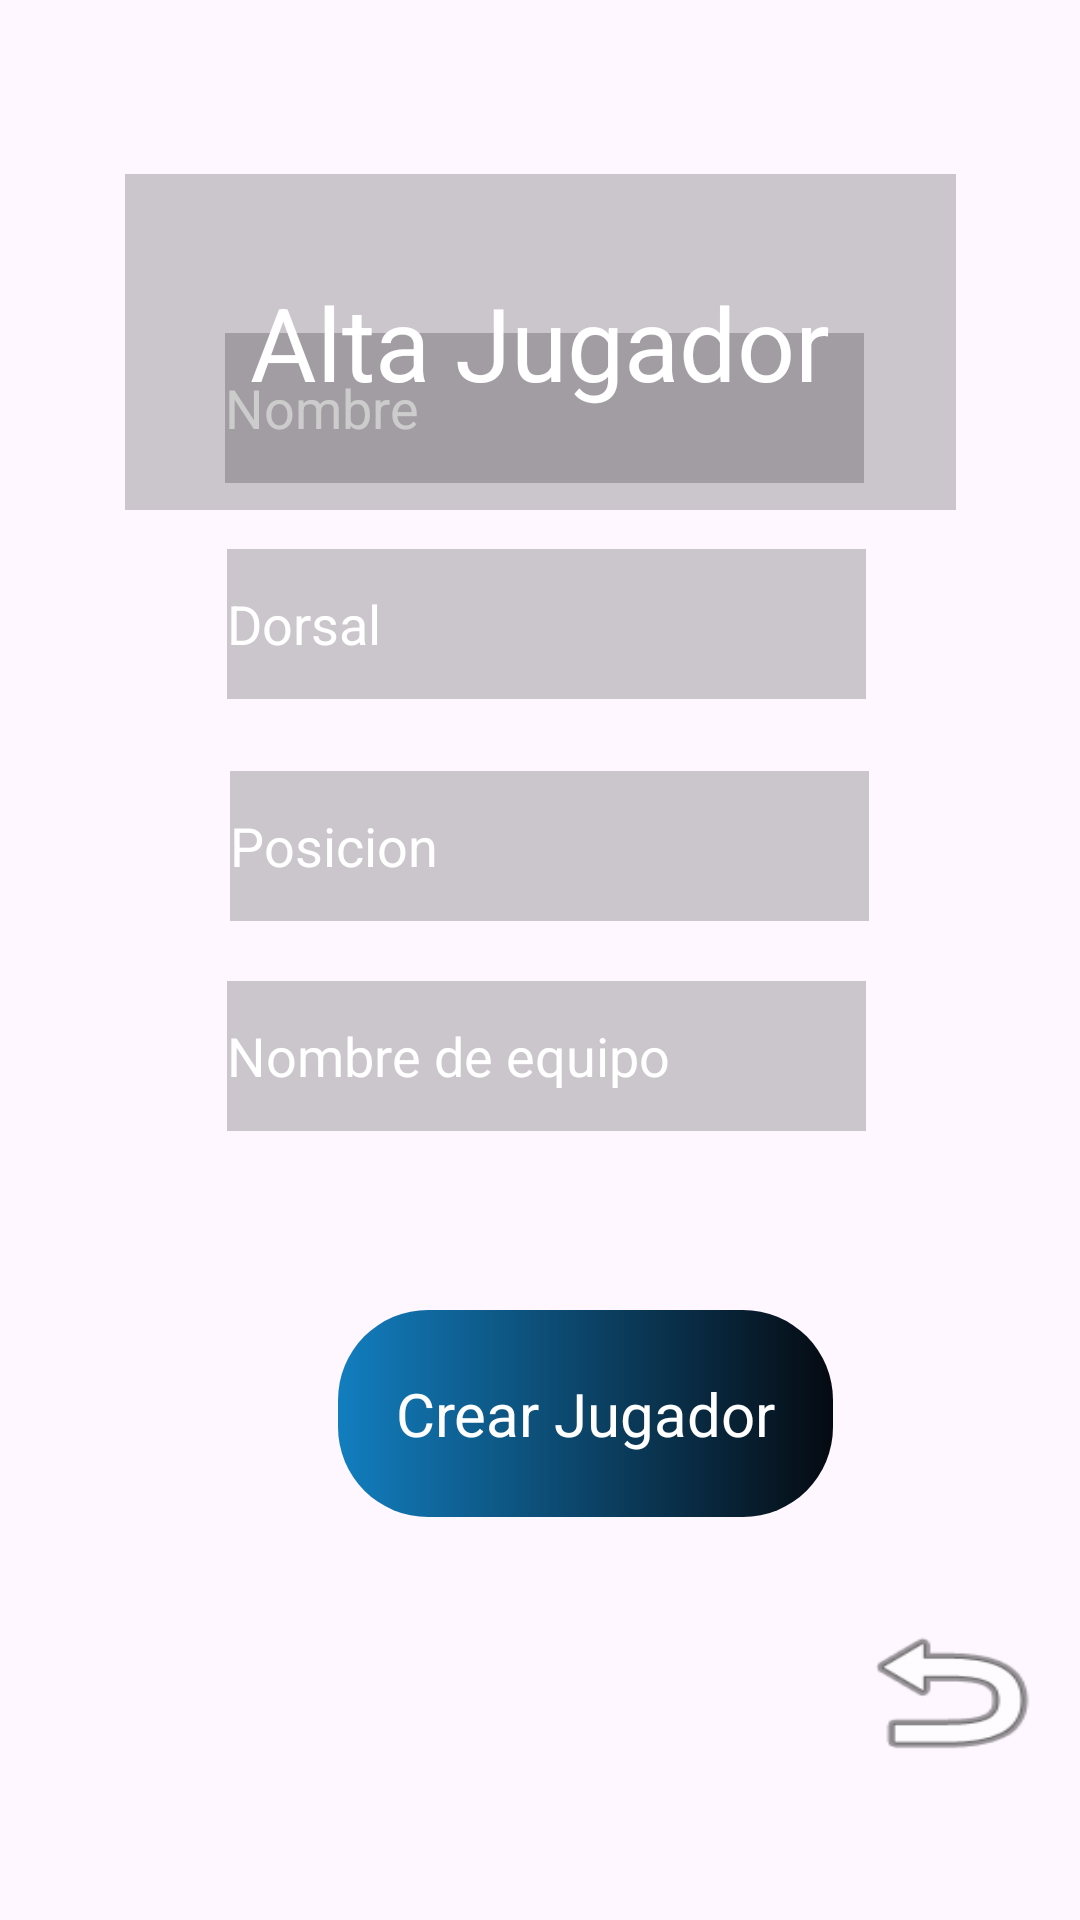

Reconstruct the res/layout file that produces this screen, plus the resources it refers to.
<!-- AndroidManifest.xml: application theme Theme.EquipoBaloncesto -->
<!-- res/layout/activity_main_jugador.xml -->
<?xml version="1.0" encoding="utf-8"?>
<androidx.constraintlayout.widget.ConstraintLayout xmlns:android="http://schemas.android.com/apk/res/android"
    xmlns:app="http://schemas.android.com/apk/res-auto"
    xmlns:tools="http://schemas.android.com/tools"
    android:layout_width="match_parent"
    android:layout_height="match_parent"
    android:background="@drawable/jugador"
    tools:context=".activity.MainActivityJugador">

    <EditText
        android:id="@+id/editTextDorsal"
        android:layout_width="213dp"
        android:layout_height="50dp"
        android:layout_marginStart="103dp"
        android:layout_marginEnd="99dp"
        android:layout_marginBottom="24dp"
        android:background="@android:drawable/divider_horizontal_textfield"
        android:ems="10"
        android:hint="Dorsal"
        android:inputType="text"
        android:textColor="@color/white"
        android:textColorHint="@color/white"
        app:layout_constraintBottom_toTopOf="@+id/editTextPosicion"
        app:layout_constraintEnd_toEndOf="parent"
        app:layout_constraintStart_toStartOf="parent" />

    <TextView
        android:id="@+id/textViewVolver"
        android:layout_width="70dp"
        android:layout_height="56dp"
        android:layout_marginStart="307dp"
        android:layout_marginEnd="34dp"
        android:layout_marginBottom="48dp"
        android:background="@android:drawable/ic_menu_revert"
        app:layout_constraintBottom_toBottomOf="parent"
        app:layout_constraintEnd_toEndOf="parent"
        app:layout_constraintStart_toStartOf="parent" />

    <EditText
        android:id="@+id/editTextNombre"
        android:layout_width="213dp"
        android:layout_height="50dp"
        android:layout_marginStart="102dp"
        android:layout_marginEnd="99dp"
        android:layout_marginBottom="22dp"
        android:background="@android:drawable/divider_horizontal_textfield"
        android:ems="10"
        android:hint="Nombre"
        android:inputType="text"
        android:textColor="@color/white"
        android:textColorHint="@color/white"
        app:layout_constraintBottom_toTopOf="@+id/editTextDorsal"
        app:layout_constraintEnd_toEndOf="parent"
        app:layout_constraintStart_toStartOf="parent" />

    <EditText
        android:id="@+id/editTextPosicion"
        android:layout_width="213dp"
        android:layout_height="50dp"
        android:layout_marginStart="102dp"
        android:layout_marginEnd="96dp"
        android:layout_marginBottom="20dp"
        android:background="@android:drawable/divider_horizontal_textfield"
        android:ems="10"
        android:hint="Posicion"
        android:inputType="text"
        android:textColor="@color/white"
        android:textColorHint="@color/white"
        app:layout_constraintBottom_toTopOf="@+id/editTextNombreEquipo"
        app:layout_constraintEnd_toEndOf="parent"
        app:layout_constraintStart_toStartOf="parent" />

    <EditText
        android:id="@+id/editTextNombreEquipo"
        android:layout_width="213dp"
        android:layout_height="50dp"
        android:layout_marginStart="103dp"
        android:layout_marginEnd="99dp"
        android:layout_marginBottom="159dp"
        android:background="@android:drawable/divider_horizontal_textfield"
        android:ems="10"
        android:hint="Nombre de equipo"
        android:inputType="text"
        android:textColor="@color/white"
        android:textColorHint="@color/white"
        app:layout_constraintBottom_toTopOf="@+id/textViewVolver"
        app:layout_constraintEnd_toEndOf="parent"
        app:layout_constraintStart_toStartOf="parent" />

    <TextView
        android:id="@+id/textViewCrearJugador"
        android:layout_width="165dp"
        android:layout_height="69dp"
        android:layout_marginStart="176dp"
        android:layout_marginTop="84dp"
        android:layout_marginEnd="146dp"
        android:layout_marginBottom="159dp"
        android:background="@drawable/bt_entrar"
        android:gravity="center"
        android:text="Crear Jugador"
        android:textColor="@color/white"
        android:textSize="20sp"
        app:layout_constraintBottom_toBottomOf="parent"
        app:layout_constraintEnd_toEndOf="parent"
        app:layout_constraintStart_toStartOf="parent"
        app:layout_constraintTop_toBottomOf="@+id/editTextNombreEquipo" />

    <TextView
        android:id="@+id/textView2"
        android:layout_width="277dp"
        android:layout_height="112dp"
        android:layout_marginStart="67dp"
        android:layout_marginTop="58dp"
        android:layout_marginEnd="67dp"
        android:background="@android:drawable/divider_horizontal_textfield"
        android:gravity="center"
        android:text="Alta Jugador"
        android:textColor="@color/white"
        android:textSize="34sp"
        app:layout_constraintEnd_toEndOf="parent"
        app:layout_constraintStart_toStartOf="parent"
        app:layout_constraintTop_toTopOf="parent" />
</androidx.constraintlayout.widget.ConstraintLayout>
<!-- resources referenced by this layout -->
<resources>
  <!-- drawable bt_entrar (drawable) -->
  <?xml version="1.0" encoding="utf-8"?>
  <shape xmlns:android="http://schemas.android.com/apk/res/android">
      <corners android:radius="30dp"/>
      <gradient android:startColor="#127EBF"/>
          <gradient android:endColor="#050A11"/>
  </shape>
  <style name="Theme.EquipoBaloncesto" parent="Base.Theme.EquipoBaloncesto" />
  <style name="Base.Theme.EquipoBaloncesto" parent="Theme.Material3.DayNight.NoActionBar">
          
          
      </style>
  <!-- not gathered from this repository: default colours our renderer supplied (Android Studio template values) -->
  <color name="white">#FFFFFFFF</color>
</resources>
